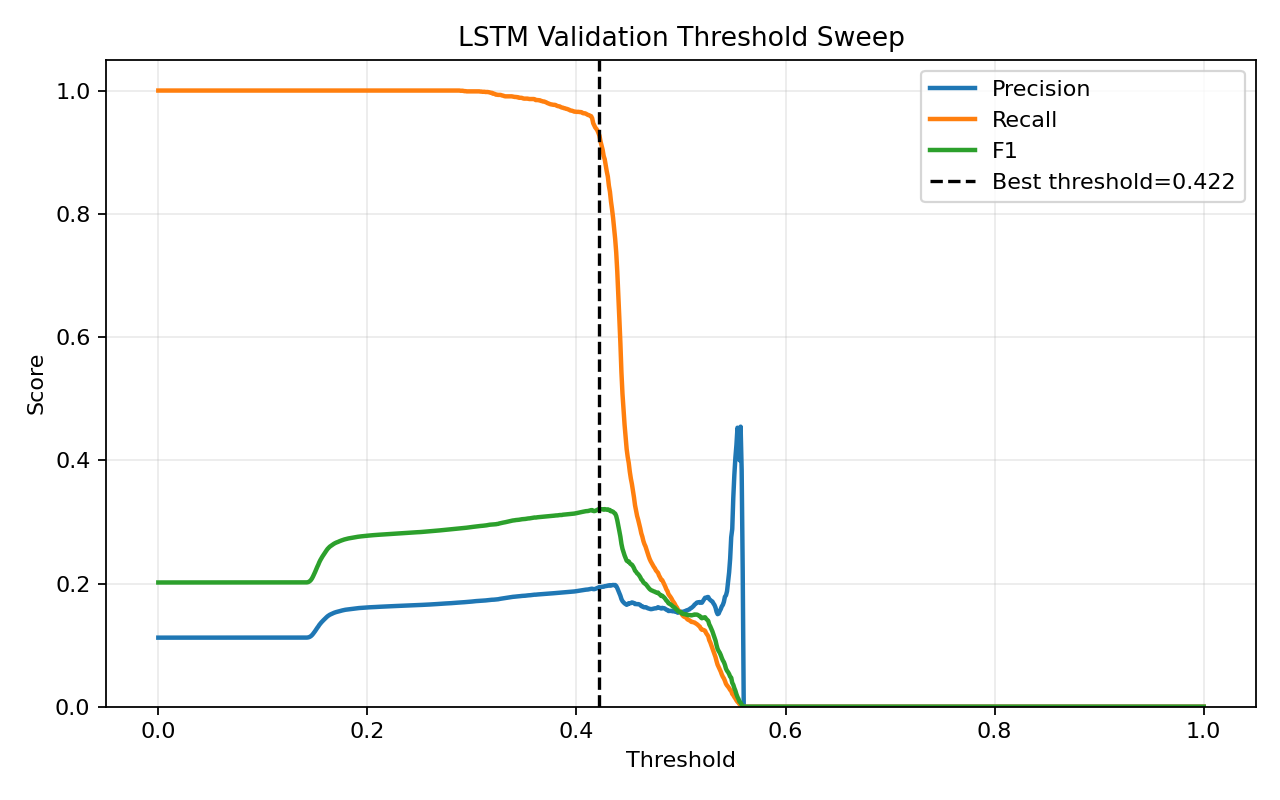

Source data for this figure (header and first rows):
threshold, precision, recall, f1, accuracy
0.0, 0.1121, 1.0, 0.2017, 0.1121
0.001, 0.1121, 1.0, 0.2017, 0.1121
0.002, 0.1121, 1.0, 0.2017, 0.1121
0.003, 0.1121, 1.0, 0.2017, 0.1121
0.004, 0.1121, 1.0, 0.2017, 0.1121
0.005, 0.1121, 1.0, 0.2017, 0.1121
0.006, 0.1121, 1.0, 0.2017, 0.1121
0.007, 0.1121, 1.0, 0.2017, 0.1121
0.008, 0.1121, 1.0, 0.2017, 0.1121
0.009, 0.1121, 1.0, 0.2017, 0.1121
0.01, 0.1121, 1.0, 0.2017, 0.1121
0.011, 0.1121, 1.0, 0.2017, 0.1121
0.012, 0.1121, 1.0, 0.2017, 0.1121
0.013, 0.1121, 1.0, 0.2017, 0.1121
0.014, 0.1121, 1.0, 0.2017, 0.1121
0.015, 0.1121, 1.0, 0.2017, 0.1121
0.016, 0.1121, 1.0, 0.2017, 0.1121
0.017, 0.1121, 1.0, 0.2017, 0.1121
0.018, 0.1121, 1.0, 0.2017, 0.1121
0.019, 0.1121, 1.0, 0.2017, 0.1121
0.02, 0.1121, 1.0, 0.2017, 0.1121
0.021, 0.1121, 1.0, 0.2017, 0.1121
0.022, 0.1121, 1.0, 0.2017, 0.1121
0.023, 0.1121, 1.0, 0.2017, 0.1121
0.024, 0.1121, 1.0, 0.2017, 0.1121
0.025, 0.1121, 1.0, 0.2017, 0.1121
0.026, 0.1121, 1.0, 0.2017, 0.1121
0.027, 0.1121, 1.0, 0.2017, 0.1121
0.028, 0.1121, 1.0, 0.2017, 0.1121
0.029, 0.1121, 1.0, 0.2017, 0.1121
0.03, 0.1121, 1.0, 0.2017, 0.1121
0.031, 0.1121, 1.0, 0.2017, 0.1121
0.032, 0.1121, 1.0, 0.2017, 0.1121
0.033, 0.1121, 1.0, 0.2017, 0.1121
0.034, 0.1121, 1.0, 0.2017, 0.1121
0.035, 0.1121, 1.0, 0.2017, 0.1121
0.036, 0.1121, 1.0, 0.2017, 0.1121
0.037, 0.1121, 1.0, 0.2017, 0.1121
0.038, 0.1121, 1.0, 0.2017, 0.1121
0.039, 0.1121, 1.0, 0.2017, 0.1121
0.04, 0.1121, 1.0, 0.2017, 0.1121
0.041, 0.1121, 1.0, 0.2017, 0.1121
0.042, 0.1121, 1.0, 0.2017, 0.1121
0.043, 0.1121, 1.0, 0.2017, 0.1121
0.044, 0.1121, 1.0, 0.2017, 0.1121
0.045, 0.1121, 1.0, 0.2017, 0.1121
0.046, 0.1121, 1.0, 0.2017, 0.1121
0.047, 0.1121, 1.0, 0.2017, 0.1121
0.048, 0.1121, 1.0, 0.2017, 0.1121
0.049, 0.1121, 1.0, 0.2017, 0.1121
0.05, 0.1121, 1.0, 0.2017, 0.1121
0.051, 0.1121, 1.0, 0.2017, 0.1121
0.052, 0.1121, 1.0, 0.2017, 0.1121
0.053, 0.1121, 1.0, 0.2017, 0.1121
0.054, 0.1121, 1.0, 0.2017, 0.1121
0.055, 0.1121, 1.0, 0.2017, 0.1121
0.056, 0.1121, 1.0, 0.2017, 0.1121
0.057, 0.1121, 1.0, 0.2017, 0.1121
0.058, 0.1121, 1.0, 0.2017, 0.1121
0.059, 0.1121, 1.0, 0.2017, 0.1121
... 941 more rows
